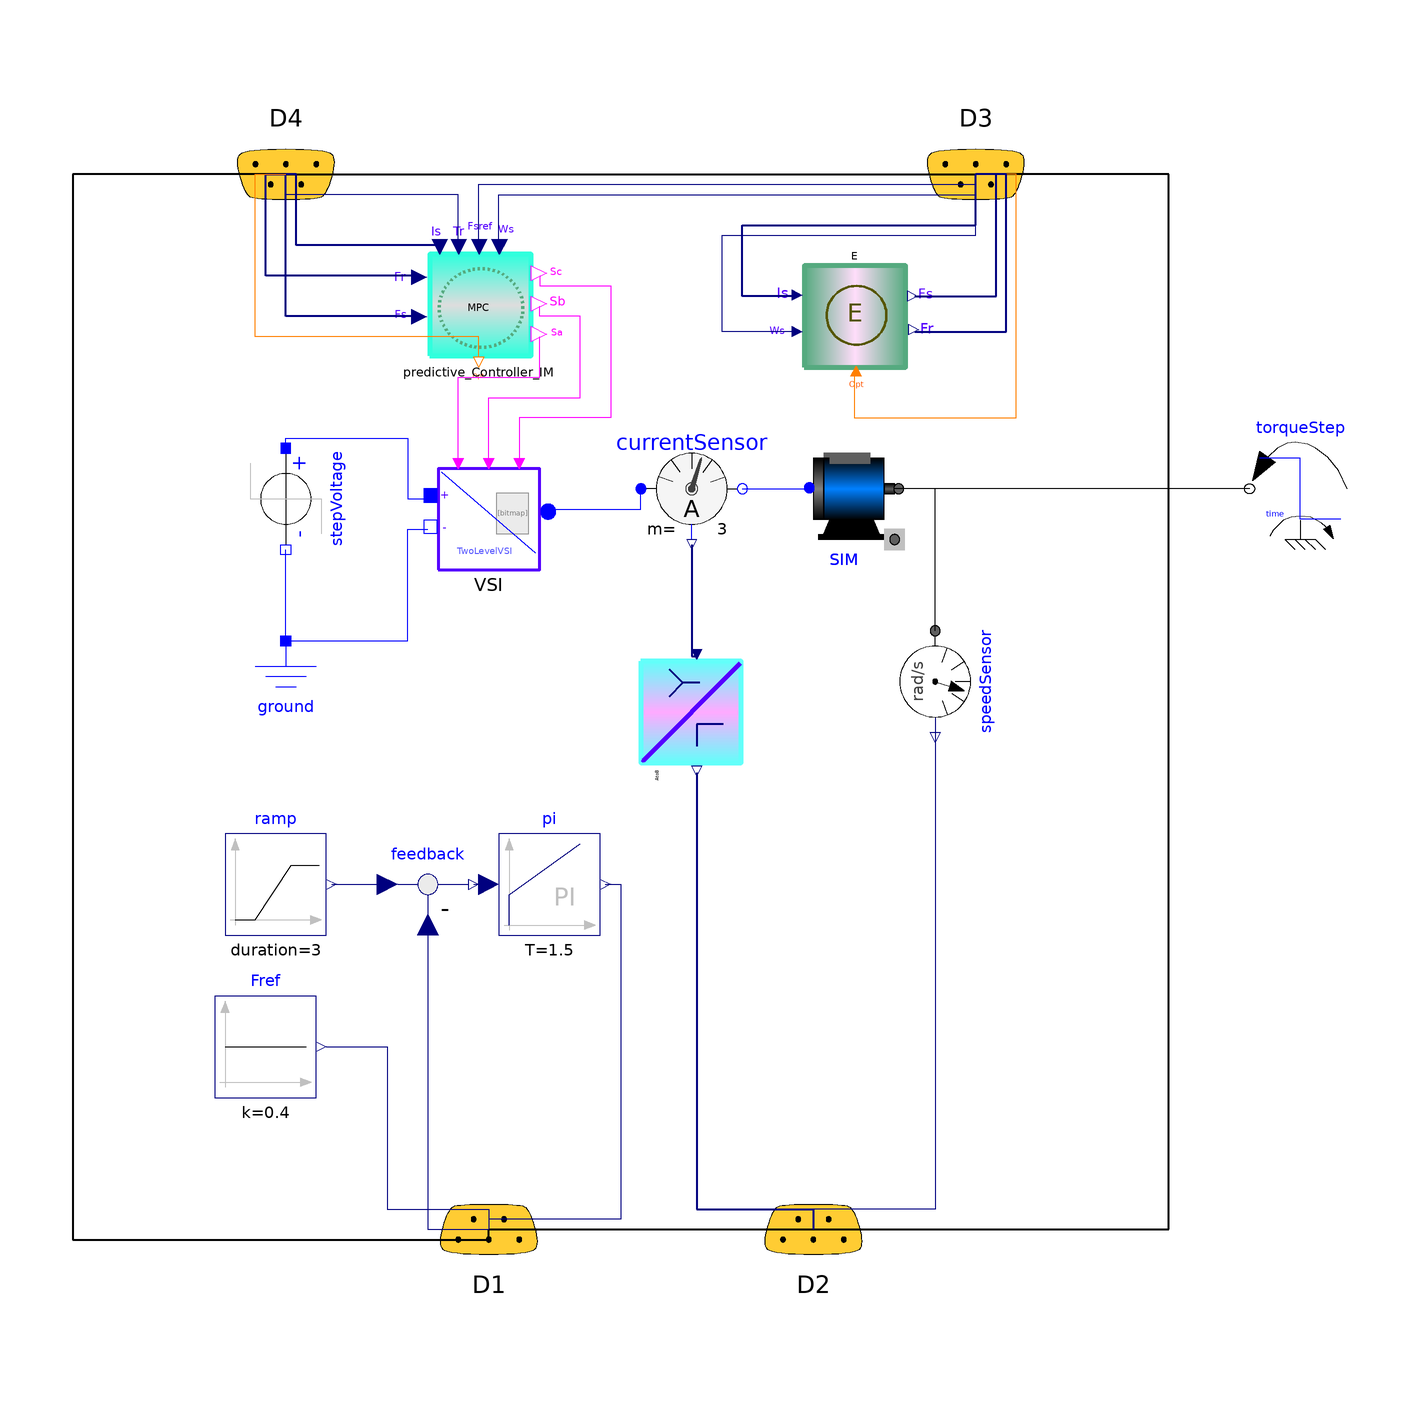

Above is the diagram view of the following Modelica model: its components placed by their Placement annotations and its connect equations drawn as lines.

model Closed_Loop_MPC_IM
extends Modelica.Icons.Example;
  Real torque = SIM.airGap.flange.tau;
  Modelica.Electrical.Analog.Sources.StepVoltage stepVoltage(V = 250) annotation(
    Placement(visible = true, transformation(origin = {-68, 42}, extent = {{-10, -10}, {10, 10}}, rotation = -90)));
  Modelica.Electrical.MultiPhase.Sensors.CurrentSensor currentSensor annotation(
    Placement(visible = true, transformation(origin = {12, 44}, extent = {{-10, -10}, {10, 10}}, rotation = 0)));
  MPC_Motor.Machines.SimplifiedInductionMotor SIM annotation(
    Placement(visible = true, transformation(origin = {42, 44}, extent = {{-10, -10}, {10, 10}}, rotation = 0)));
  MPC_Motor.Blocks.abcToAlphaBeta AtoB annotation(
    Placement(visible = true, transformation(origin = {12, 0}, extent = {{-10, -10}, {10, 10}}, rotation = -90)));
  Modelica.Mechanics.Rotational.Sensors.SpeedSensor speedSensor annotation(
    Placement(visible = true, transformation(origin = {60, 6}, extent = {{-10, -10}, {10, 10}}, rotation = -90)));
  Modelica.Blocks.Math.Feedback feedback annotation(
    Placement(visible = true, transformation(origin = {-40, -34}, extent = {{-10, -10}, {10, 10}}, rotation = 0)));
  Modelica.Blocks.Sources.Constant Fref(k = 0.4) annotation(
    Placement(visible = true, transformation(origin = {-72, -66}, extent = {{-10, -10}, {10, 10}}, rotation = 0)));
  Modelica.Electrical.Analog.Basic.Ground ground annotation(
    Placement(visible = true, transformation(origin = {-68, 4}, extent = {{-10, -10}, {10, 10}}, rotation = 0)));
  MPC_Motor.Interfaces.DataBus D1 annotation(
    Placement(visible = true, transformation(origin = {-28, -102}, extent = {{-20, -20}, {20, 20}}, rotation = 180), iconTransformation(origin = {-18, -4}, extent = {{-20, -20}, {20, 20}}, rotation = 0)));
  MPC_Motor.Interfaces.DataBus D2 annotation(
    Placement(visible = true, transformation(origin = {36, -102}, extent = {{-20, -20}, {20, 20}}, rotation = 180), iconTransformation(origin = {-16, -6}, extent = {{-20, -20}, {20, 20}}, rotation = 0)));
  MPC_Motor.Interfaces.DataBus D3 annotation(
    Placement(visible = true, transformation(origin = {68, 106}, extent = {{-20, -20}, {20, 20}}, rotation = 0), iconTransformation(origin = {-16, -6}, extent = {{-20, -20}, {20, 20}}, rotation = 0)));
  MPC_Motor.Interfaces.DataBus D4 annotation(
    Placement(visible = true, transformation(origin = {-68, 106}, extent = {{-20, -20}, {20, 20}}, rotation = 0), iconTransformation(origin = {-14, -4}, extent = {{-20, -20}, {20, 20}}, rotation = 0)));
  MPC_Motor.Blocks.Estimator E annotation(
    Placement(visible = true, transformation(origin = {44, 78}, extent = {{-10, -10}, {10, 10}}, rotation = 0)));
  MPC_Motor.Components.TwoLevelInverterBooleanOutput VSI annotation(
    Placement(visible = true, transformation(origin = {-28, 38}, extent = {{-10, -10}, {10, 10}}, rotation = 0)));
  Modelica.Blocks.Sources.Ramp ramp(duration = 3, height = 120) annotation(
    Placement(visible = true, transformation(origin = {-70, -34}, extent = {{-10, -10}, {10, 10}}, rotation = 0)));
  Modelica.Mechanics.Rotational.Sources.TorqueStep torqueStep(offsetTorque = 0, startTime = 3.5, stepTorque = -20) annotation(
    Placement(visible = true, transformation(origin = {132, 44}, extent = {{10, -10}, {-10, 10}}, rotation = 0)));
  MPC_Motor.Blocks.Predictive_Controller_IM predictive_Controller_IM annotation(
    Placement(visible = true, transformation(origin = {-30, 80}, extent = {{-10, -10}, {10, 10}}, rotation = 0)));
  Modelica.Blocks.Continuous.PI pi(T = 1.5, k = 15) annotation(
    Placement(visible = true, transformation(origin = {-16, -34}, extent = {{-10, -10}, {10, 10}}, rotation = 0)));
equation
  connect(currentSensor.plug_n, SIM.plug_sp) annotation(
    Line(points = {{22, 44}, {36, 44}, {36, 44}, {36, 44}}, color = {0, 0, 255}));
  connect(currentSensor.i, AtoB.Is) annotation(
    Line(points = {{12, 33}, {12, 11}, {13, 11}}, color = {0, 0, 127}, thickness = 0.5));
  connect(speedSensor.flange, SIM.flange) annotation(
    Line(points = {{60, 16}, {60, 16}, {60, 44}, {52, 44}, {52, 44}}));
  connect(ground.p, stepVoltage.n) annotation(
    Line(points = {{-68, 14}, {-68, 32}}, color = {0, 0, 255}));
  connect(D4, D3) annotation(
    Line(points = {{-68, 106}, {68, 106}, {68, 106}, {68, 106}}, thickness = 0.5));
  connect(D4, D1) annotation(
    Line(points = {{-68, 106}, {-110, 106}, {-110, -104}, {-28, -104}, {-28, -102}}, thickness = 0.5));
  connect(D1, D2) annotation(
    Line(points = {{-28, -102}, {32, -102}, {32, -102}, {36, -102}}, thickness = 0.5));
  connect(D2, D3) annotation(
    Line(points = {{36, -102}, {106, -102}, {106, 106}, {68, 106}, {68, 106}}, thickness = 0.5));
  connect(Fref.y, D1.Fsref) annotation(
    Line(points = {{-60, -66}, {-48, -66}, {-48, -98}, {-28, -98}, {-28, -102}}, color = {0, 0, 127}));
  connect(feedback.u2, D1.Wm) annotation(
    Line(points = {{-40, -42}, {-40, -42}, {-40, -102}, {-28, -102}}, color = {0, 0, 127}));
  connect(AtoB.Iab, D2.Is) annotation(
    Line(points = {{13, -12}, {13, -98}, {36, -98}, {36, -102}}, color = {0, 0, 127}, thickness = 0.5));
  connect(speedSensor.w, D2.Wm) annotation(
    Line(points = {{60, -4}, {60, -4}, {60, -98}, {36, -98}, {36, -102}}, color = {0, 0, 127}));
  connect(E.Fs, D3.Fs) annotation(
    Line(points = {{56, 82}, {72, 82}, {72, 106}, {68, 106}}, color = {0, 0, 127}, thickness = 0.5));
  connect(E.Fr, D3.Fr) annotation(
    Line(points = {{56, 75}, {74, 75}, {74, 106}, {68, 106}}, color = {0, 0, 127}, thickness = 0.5));
  connect(E.Is, D3.Is) annotation(
    Line(points = {{33, 82}, {22, 82}, {22, 96}, {68, 96}, {68, 106}}, color = {0, 0, 127}, thickness = 0.5));
  connect(E.Ws, D3.Wm) annotation(
    Line(points = {{33, 75}, {18, 75}, {18, 94}, {68, 94}, {68, 106}}, color = {0, 0, 127}));
  connect(E.x_opt_in, D3.x_opt) annotation(
    Line(points = {{44, 67}, {44, 58}, {76, 58}, {76, 106}, {68, 106}}, color = {255, 127, 0}));
  connect(E.x_opt_in, D3.x_opt) annotation(
    Line(points = {{44, 67}, {44, 58}, {76, 58}, {76, 106}, {68, 106}}, color = {255, 127, 0}));
  connect(E.Fs, D3.Fs) annotation(
    Line(points = {{56, 82}, {72, 82}, {72, 106}, {68, 106}}, color = {0, 0, 127}, thickness = 0.5));
  connect(E.Fr, D3.Fr) annotation(
    Line(points = {{56, 75}, {74, 75}, {74, 106}, {68, 106}}, color = {0, 0, 127}, thickness = 0.5));
  connect(E.Is, D3.Is) annotation(
    Line(points = {{33, 82}, {22, 82}, {22, 96}, {68, 96}, {68, 106}}, color = {0, 0, 127}, thickness = 0.5));
  connect(E.Ws, D3.Wm) annotation(
    Line(points = {{33, 75}, {18, 75}, {18, 94}, {68, 94}, {68, 106}}, color = {0, 0, 127}));
  connect(VSI.Plug_p, currentSensor.plug_p) annotation(
    Line(points = {{-16, 40}, {2, 40}, {2, 44}, {2, 44}}, color = {0, 0, 255}));
  connect(stepVoltage.p, VSI.DC_In) annotation(
    Line(points = {{-68, 52}, {-68, 52}, {-68, 54}, {-44, 54}, {-44, 42}, {-40, 42}, {-40, 42}}, color = {0, 0, 255}));
  connect(ground.p, VSI.DC_Out) annotation(
    Line(points = {{-68, 14}, {-44, 14}, {-44, 36}, {-40, 36}, {-40, 36}}, color = {0, 0, 255}));
  connect(ramp.y, feedback.u1) annotation(
    Line(points = {{-59, -34}, {-48, -34}}, color = {0, 0, 127}));
  connect(torqueStep.flange, SIM.flange) annotation(
    Line(points = {{122, 44}, {52, 44}}));
  connect(predictive_Controller_IM.Fr, D4.Fr) annotation(
    Line(points = {{-42, 86}, {-72, 86}, {-72, 106}, {-68, 106}}, color = {0, 0, 127}, thickness = 0.5));
  connect(predictive_Controller_IM.Fs, D4.Fs) annotation(
    Line(points = {{-42, 78}, {-68, 78}, {-68, 106}, {-68, 106}}, color = {0, 0, 127}, thickness = 0.5));
  connect(predictive_Controller_IM.Is, D4.Is) annotation(
    Line(points = {{-38, 92}, {-66, 92}, {-66, 106}, {-68, 106}}, color = {0, 0, 127}, thickness = 0.5));
  connect(predictive_Controller_IM.Tref, D4.Tref) annotation(
    Line(points = {{-34, 92}, {-34, 92}, {-34, 102}, {-68, 102}, {-68, 106}}, color = {0, 0, 127}));
  connect(predictive_Controller_IM.Fsref, D3.Fsref) annotation(
    Line(points = {{-30, 92}, {-30, 92}, {-30, 104}, {68, 104}, {68, 106}}, color = {0, 0, 127}));
  connect(predictive_Controller_IM.Ws, D3.Wm) annotation(
    Line(points = {{-26, 92}, {-26, 92}, {-26, 102}, {68, 102}, {68, 106}}, color = {0, 0, 127}));
  connect(predictive_Controller_IM.x_opt_in, D4.x_opt) annotation(
    Line(points = {{-30, 70}, {-30, 70}, {-30, 74}, {-74, 74}, {-74, 106}, {-68, 106}}, color = {255, 127, 0}));
  connect(VSI.Sa, predictive_Controller_IM.Sa) annotation(
    Line(points = {{-34, 50}, {-34, 50}, {-34, 66}, {-18, 66}, {-18, 74}, {-18, 74}}, color = {255, 0, 255}));
  connect(VSI.Sb, predictive_Controller_IM.Sb) annotation(
    Line(points = {{-28, 50}, {-28, 50}, {-28, 62}, {-10, 62}, {-10, 78}, {-18, 78}, {-18, 80}, {-18, 80}}, color = {255, 0, 255}));
  connect(predictive_Controller_IM.Sc, VSI.Sc) annotation(
    Line(points = {{-18, 86}, {-18, 86}, {-18, 84}, {-4, 84}, {-4, 58}, {-22, 58}, {-22, 50}, {-22, 50}}, color = {255, 0, 255}));
  connect(feedback.y, pi.u) annotation(
    Line(points = {{-31, -34}, {-28, -34}}, color = {0, 0, 127}));
  connect(pi.y, D1.Tref) annotation(
    Line(points = {{-5, -34}, {-2, -34}, {-2, -100}, {-28, -100}, {-28, -102}}, color = {0, 0, 127}));
protected
  annotation(
    Documentation(info = "
<html>
<p>
Step Time:0.0001, Solver: RungeKutta, Time:10(optional) </p>
</html> "),
    Icon(graphics = {Rectangle(origin = {-2, 2}, lineColor = {200, 200, 200}, fillColor = {248, 248, 248}, fillPattern = FillPattern.HorizontalCylinder, extent = {{-100, -100}, {100, 100}}, radius = 25), Polygon(origin = {10, 14}, lineColor = {78, 138, 73}, fillColor = {78, 138, 73}, pattern = LinePattern.None, fillPattern = FillPattern.Solid, points = {{-58, 46}, {42, -14}, {-58, -74}, {-58, 46}})}),
    Diagram,
    experiment(StartTime = 0, StopTime = 1, Tolerance = 1e-3, Interval = 1e-6));
end Closed_Loop_MPC_IM;